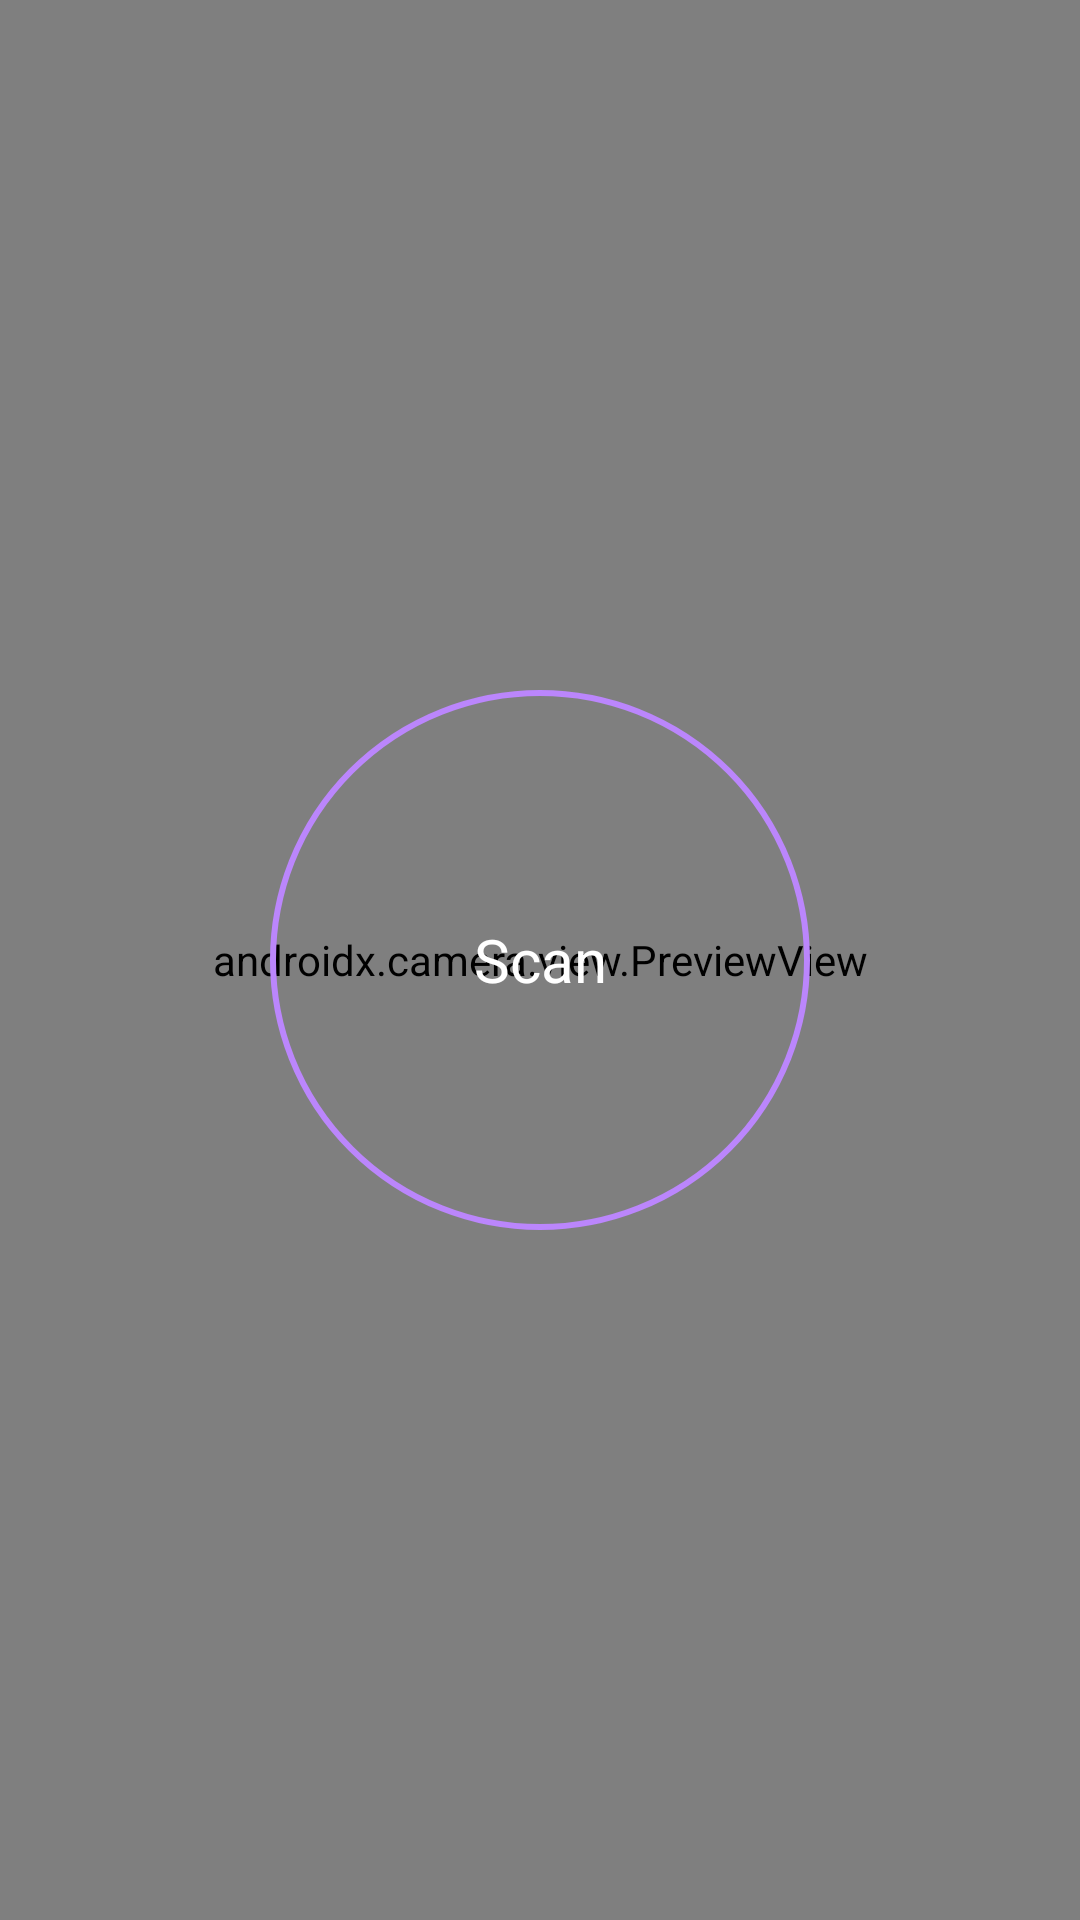

The Android layout XML behind this screen, and the referenced resources:
<!-- AndroidManifest.xml: application theme Theme.MaskClassifier -->
<!-- res/layout/fragment_camera.xml -->
<?xml version="1.0" encoding="utf-8"?>
<RelativeLayout xmlns:android="http://schemas.android.com/apk/res/android"
    xmlns:tools="http://schemas.android.com/tools"
    android:layout_width="match_parent"
    android:layout_height="match_parent"
    tools:context=".CameraFragment">



    <androidx.camera.view.PreviewView
        android:id="@+id/preView"
        android:layout_width="match_parent"
        android:layout_height="match_parent"/>

    <ImageView
        android:id="@+id/ivData"
        android:layout_width="match_parent"
        android:layout_height="100dp"/>

    <TextView
        android:id="@+id/tvScan"
        android:textSize="20sp"
        android:gravity="center"
        android:textColor="@color/white"
        android:text="Scan"
        android:layout_centerInParent="true"
        android:layout_width="180dp"
        android:layout_height="180dp"
        android:background="@drawable/scan_shape"/>

</RelativeLayout>
<!-- resources referenced by this layout -->
<resources>
  <!-- drawable scan_shape (drawable) -->
  <?xml version="1.0" encoding="utf-8"?>
  <shape xmlns:android="http://schemas.android.com/apk/res/android"
      android:shape="oval">
      <padding android:left="15dp"
          android:top="5dp"
          android:right="15dp"
          android:bottom="5dp" />
      <corners android:radius="10dp" />
      <stroke
          android:width="2dp"
          android:color="@color/purple_200" />
  </shape>
  <style name="Theme.MaskClassifier" parent="Theme.MaterialComponents.DayNight.DarkActionBar">
          
          <item name="colorPrimary">@color/purple_500</item>
          <item name="colorPrimaryVariant">@color/purple_700</item>
          <item name="colorOnPrimary">@color/white</item>
          
          <item name="colorSecondary">@color/teal_200</item>
          <item name="colorSecondaryVariant">@color/teal_700</item>
          <item name="colorOnSecondary">@color/black</item>
          
          <item name="android:statusBarColor" tools:targetApi="l">?attr/colorPrimaryVariant</item>
          
      </style>
  <!-- not gathered from this repository: default colours our renderer supplied (Android Studio template values) -->
  <color name="purple_200">#FFBB86FC</color>
  <color name="purple_500">#FF6200EE</color>
  <color name="purple_700">#FF3700B3</color>
  <color name="teal_200">#FF03DAC5</color>
  <color name="teal_700">#FF018786</color>
  <color name="black">#FF000000</color>
  <color name="white">#FFFFFFFF</color>
</resources>
